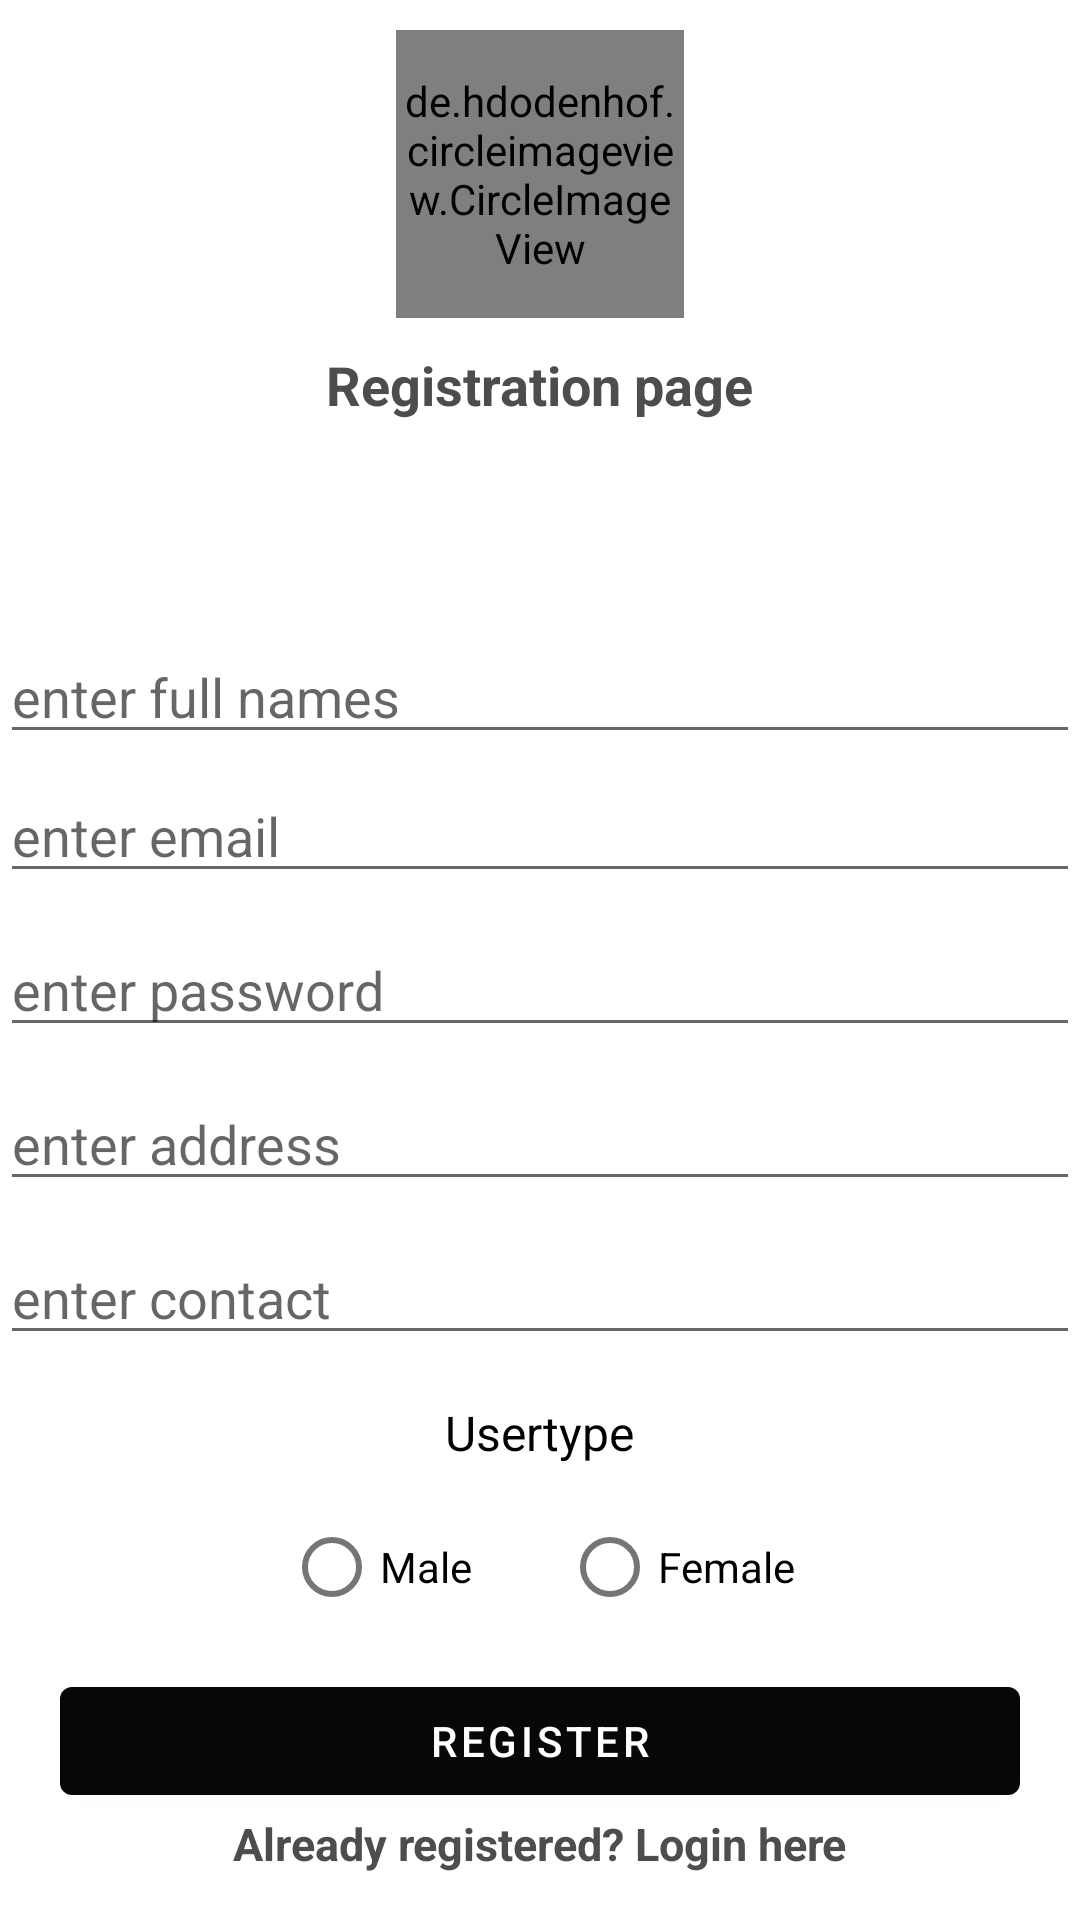

The Android layout XML behind this screen, and the referenced resources:
<!-- AndroidManifest.xml: application theme Theme.KasiRooms -->
<!-- res/layout/activity_register.xml -->
<?xml version="1.0" encoding="utf-8"?>
<RelativeLayout
    xmlns:android="http://schemas.android.com/apk/res/android"
    xmlns:app="http://schemas.android.com/apk/res-auto"
    xmlns:tools="http://schemas.android.com/tools"
    android:layout_width="match_parent"
    android:layout_height="match_parent"
    tools:context=".RegisterActivity">

    <de.hdodenhof.circleimageview.CircleImageView
        android:id="@+id/profile_image"
        android:layout_width="96dp"
        android:layout_height="96dp"
        android:layout_centerHorizontal="true"
        android:layout_marginTop="10dp"
        android:src="@drawable/backgroundimage"
        app:civ_border_color="@color/purple_200"
        app:civ_border_width="1dp" />

    <TextView
        android:id="@+id/tvRegisterLandlord"
        android:layout_width="wrap_content"
        android:layout_height="wrap_content"
        android:layout_below="@id/profile_image"
        android:layout_centerHorizontal="true"
        android:layout_marginTop="10dp"
        android:text="Registration page"
        android:textColor="@color/purple_700"
        android:textSize="18sp"
        android:textStyle="bold" />

    <EditText
        android:id="@+id/editTextLandlordName"
        android:layout_width="391dp"
        android:layout_height="wrap_content"
        android:layout_below="@id/tvRegisterLandlord"
        android:layout_alignParentTop="true"
        android:layout_centerHorizontal="true"
        android:layout_marginTop="210dp"
        android:ems="10"
        android:hint="enter full names"
        android:inputType="text" />

    <EditText
        android:id="@+id/editTextLandlordEmailAddress"
        android:layout_width="391dp"
        android:layout_height="wrap_content"
        android:layout_below="@id/editTextLandlordName"
        android:layout_centerHorizontal="true"
        android:layout_marginTop="5dp"
        android:ems="10"
        android:hint="enter email"
        android:inputType="textEmailAddress" />

    <EditText
        android:id="@+id/editLandlordTextPassword"
        android:layout_width="391dp"
        android:layout_height="wrap_content"
        android:layout_below="@id/editTextLandlordEmailAddress"
        android:layout_centerInParent="true"
        android:layout_marginTop="10dp"
        android:ems="10"
        android:hint="enter password"
        android:inputType="textPassword" />

    <EditText
        android:id="@+id/editLandlordTextAddress"
        android:layout_width="391dp"
        android:layout_height="wrap_content"
        android:layout_below="@id/editLandlordTextPassword"
        android:layout_centerInParent="true"
        android:layout_marginTop="10dp"
        android:ems="10"
        android:hint="enter address"
        android:inputType="textPostalAddress" />

    <EditText
        android:id="@+id/editLandlordTextContact"
        android:layout_width="391dp"
        android:layout_height="wrap_content"
        android:layout_below="@id/editLandlordTextAddress"
        android:layout_centerInParent="true"
        android:layout_marginTop="10dp"
        android:ems="10"
        android:hint="enter contact"
        android:inputType="number"
        android:maxLength="10" />

    <LinearLayout
        android:id="@+id/linearlayout"
        android:layout_width="match_parent"
        android:layout_height="wrap_content"
        android:layout_below="@id/editLandlordTextContact"
        android:layout_marginLeft="5dp"
        android:layout_marginTop="15dp"
        android:layout_marginRight="5dp"
        android:orientation="vertical">

        <TextView
            android:layout_width="wrap_content"
            android:layout_height="wrap_content"
            android:layout_gravity="center_horizontal"
            android:text="Usertype"
            android:textColor="@color/black"
            android:textSize="16sp" />

    </LinearLayout>

    <RadioGroup
        android:id="@+id/radioButtonSex"
        android:layout_width="wrap_content"
        android:layout_height="wrap_content"
        android:layout_below="@id/linearlayout"
        android:layout_centerHorizontal="true"
        android:layout_marginTop="10dp"
        android:orientation="horizontal">

        <RadioButton
            android:id="@+id/male"
            android:layout_width="wrap_content"
            android:layout_height="wrap_content"
            android:text="Male" />

        <RadioButton
            android:id="@+id/female"
            android:layout_width="wrap_content"
            android:layout_height="wrap_content"
            android:layout_marginLeft="30dp"
            android:text="Female" />
    </RadioGroup>

    <Button
        android:id="@+id/btnLandlordRegister"
        android:layout_width="match_parent"
        android:layout_height="wrap_content"
        android:layout_below="@id/radioButtonSex"
        android:layout_marginLeft="20dp"
        android:layout_marginTop="10dp"
        android:layout_marginRight="20dp"
        android:onClick="RegisterLandlord"
        android:text="Register" />


    <TextView

        android:id="@+id/btnSendLandlordToLogin"
        android:layout_below="@id/btnLandlordRegister"
        android:layout_width="wrap_content"
        android:layout_height="wrap_content"

        android:layout_centerHorizontal="true"
        android:layout_marginBottom="170dp"
        android:onClick="ServiceLandlordToLogin"
        android:text="Already registered? Login here"
        android:textColor="@color/purple_700"
        android:textSize="15sp"
        android:textStyle="bold"
        android:layout_marginRight="118dp" />
</RelativeLayout>
<!-- resources referenced by this layout -->
<resources>
  <color name="black">#FF000000</color>
  <color name="purple_200">#A9A7AA</color>
  <color name="purple_700">#4E4D4D</color>
  <!-- drawable backgroundimage: jpeg bitmap (drawable-v21, 53205 bytes) -->
  <style name="Theme.KasiRooms" parent="Theme.MaterialComponents.DayNight.NoActionBar">
          
          <item name="colorPrimary">@color/purple_500</item>
          <item name="colorPrimaryVariant">@color/purple_700</item>
          <item name="colorOnPrimary">@color/white</item>
          
          <item name="colorSecondary">@color/teal_200</item>
          <item name="colorSecondaryVariant">@color/teal_700</item>
          <item name="colorOnSecondary">@color/black</item>
          
          <item name="android:statusBarColor" tools:targetApi="l">?attr/colorPrimaryVariant</item>
          
      </style>
  <color name="purple_500">#070707</color>
  <color name="white">#FFFFFFFF</color>
  <color name="teal_200">#4CAF50</color>
  <color name="teal_700">#05ABEC</color>
</resources>
